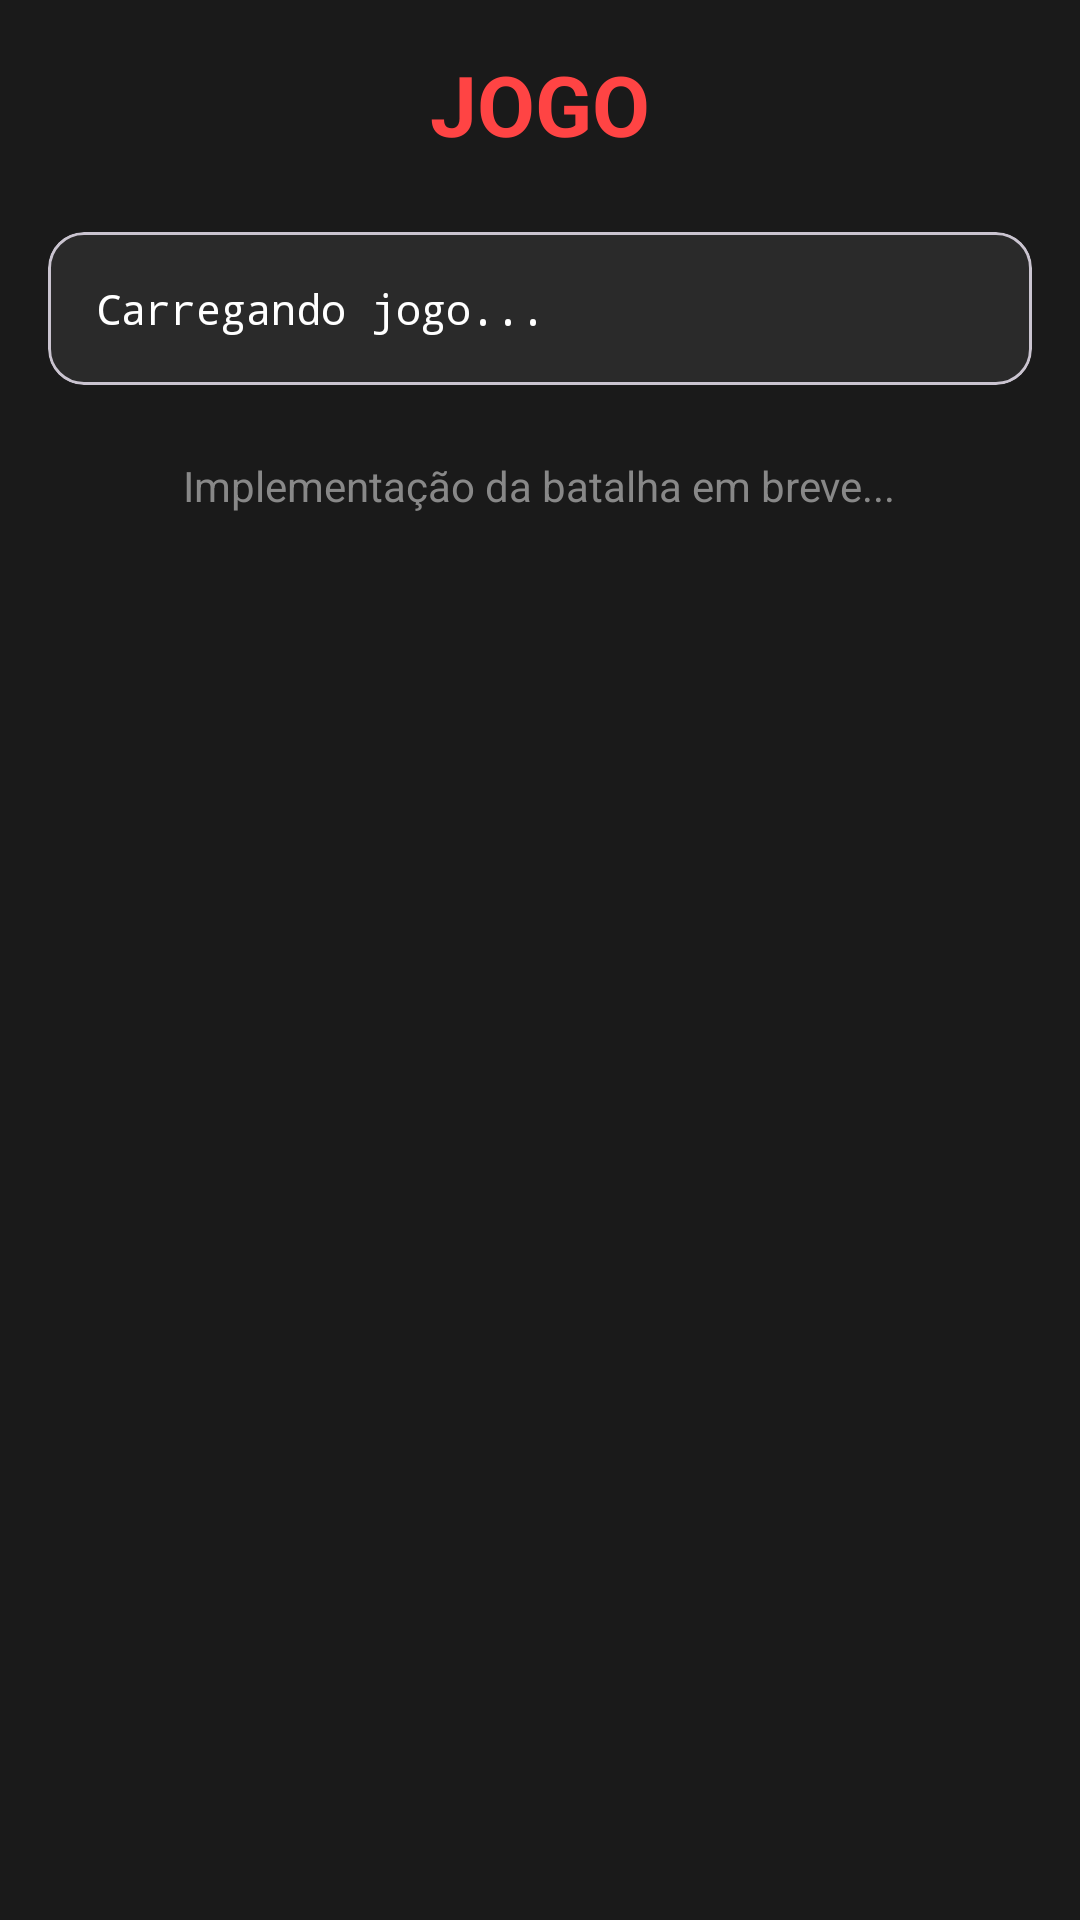

Reconstruct the res/layout file that produces this screen, plus the resources it refers to.
<!-- AndroidManifest.xml: application theme Theme.SuperAutoIto -->
<!-- res/layout/activity_game.xml -->
<?xml version="1.0" encoding="utf-8"?>
<ScrollView xmlns:android="http://schemas.android.com/apk/res/android"
    android:layout_width="match_parent"
    android:layout_height="match_parent"
    android:background="#1a1a1a"
    android:fillViewport="true">

    <LinearLayout
        android:layout_width="match_parent"
        android:layout_height="wrap_content"
        android:orientation="vertical"
        android:padding="16dp">

        <TextView
            android:layout_width="wrap_content"
            android:layout_height="wrap_content"
            android:text="JOGO"
            android:textSize="28sp"
            android:textStyle="bold"
            android:textColor="#ff4444"
            android:layout_gravity="center"
            android:layout_marginBottom="24dp"/>

        <com.google.android.material.card.MaterialCardView
            android:layout_width="match_parent"
            android:layout_height="wrap_content"
            android:backgroundTint="#2a2a2a"
            android:elevation="8dp">

            <TextView
                android:id="@+id/tv_game_info"
                android:layout_width="match_parent"
                android:layout_height="wrap_content"
                android:text="Carregando jogo..."
                android:textSize="14sp"
                android:textColor="#ffffff"
                android:fontFamily="monospace"
                android:padding="16dp"
                android:lineSpacingExtra="4dp"/>

        </com.google.android.material.card.MaterialCardView>

        <TextView
            android:layout_width="wrap_content"
            android:layout_height="wrap_content"
            android:text="Implementação da batalha em breve..."
            android:textSize="14sp"
            android:textColor="#888888"
            android:layout_gravity="center"
            android:layout_marginTop="24dp"/>

    </LinearLayout>

</ScrollView>
<!-- resources referenced by this layout -->
<resources>
  <style name="Theme.SuperAutoIto" parent="Base.Theme.SuperAutoIto">
          <item name="android:windowBackground">#101010</item>
          <item name="colorPrimary">@color/dark_red</item>
          <item name="colorOnPrimary">@color/white</item>
          <item name="colorSecondary">@color/black</item>
          <item name="colorOnSecondary">@color/silver</item>
          <item name="android:statusBarColor">#101010</item>
          <item name="android:windowLightStatusBar">false</item>
          <item name="android:navigationBarColor">@color/dark_red</item>
      </style>
  <style name="Base.Theme.SuperAutoIto" parent="Theme.Material3.DayNight.NoActionBar">
          <item name="android:windowBackground">#101010</item>
          <item name="colorPrimary">@color/dark_red</item>
          <item name="colorOnPrimary">@color/white</item>
          <item name="colorSecondary">@color/black</item>
          <item name="colorOnSecondary">@color/silver</item>
          <item name="android:statusBarColor">#101010</item>
          <item name="android:windowLightStatusBar">false</item>
          <item name="android:navigationBarColor">@color/dark_red</item>
      </style>
  <color name="dark_red">#580000</color>
  <color name="white">#FFFFFFFF</color>
  <color name="black">#FF000000</color>
  <color name="silver">#B5B4B4</color>
</resources>
